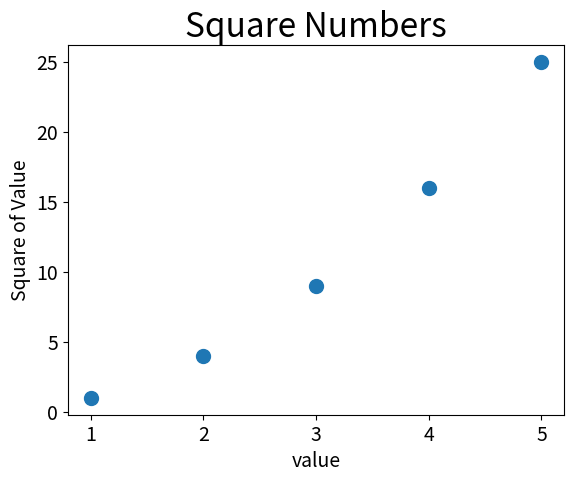

Reproduce this figure in Python.
import matplotlib.pyplot as plt

x_values = [1, 2, 3, 4, 5]
y_values = [1, 4, 9, 16, 25]

plt.scatter(x_values, y_values, s=100)

plt.title("Square Numbers", fontsize=24)
plt.xlabel("value", fontsize = 14)
plt.ylabel("Square of Value", fontsize = 14)

plt.tick_params(axis='both', which='major', labelsize=14)
plt.show()
